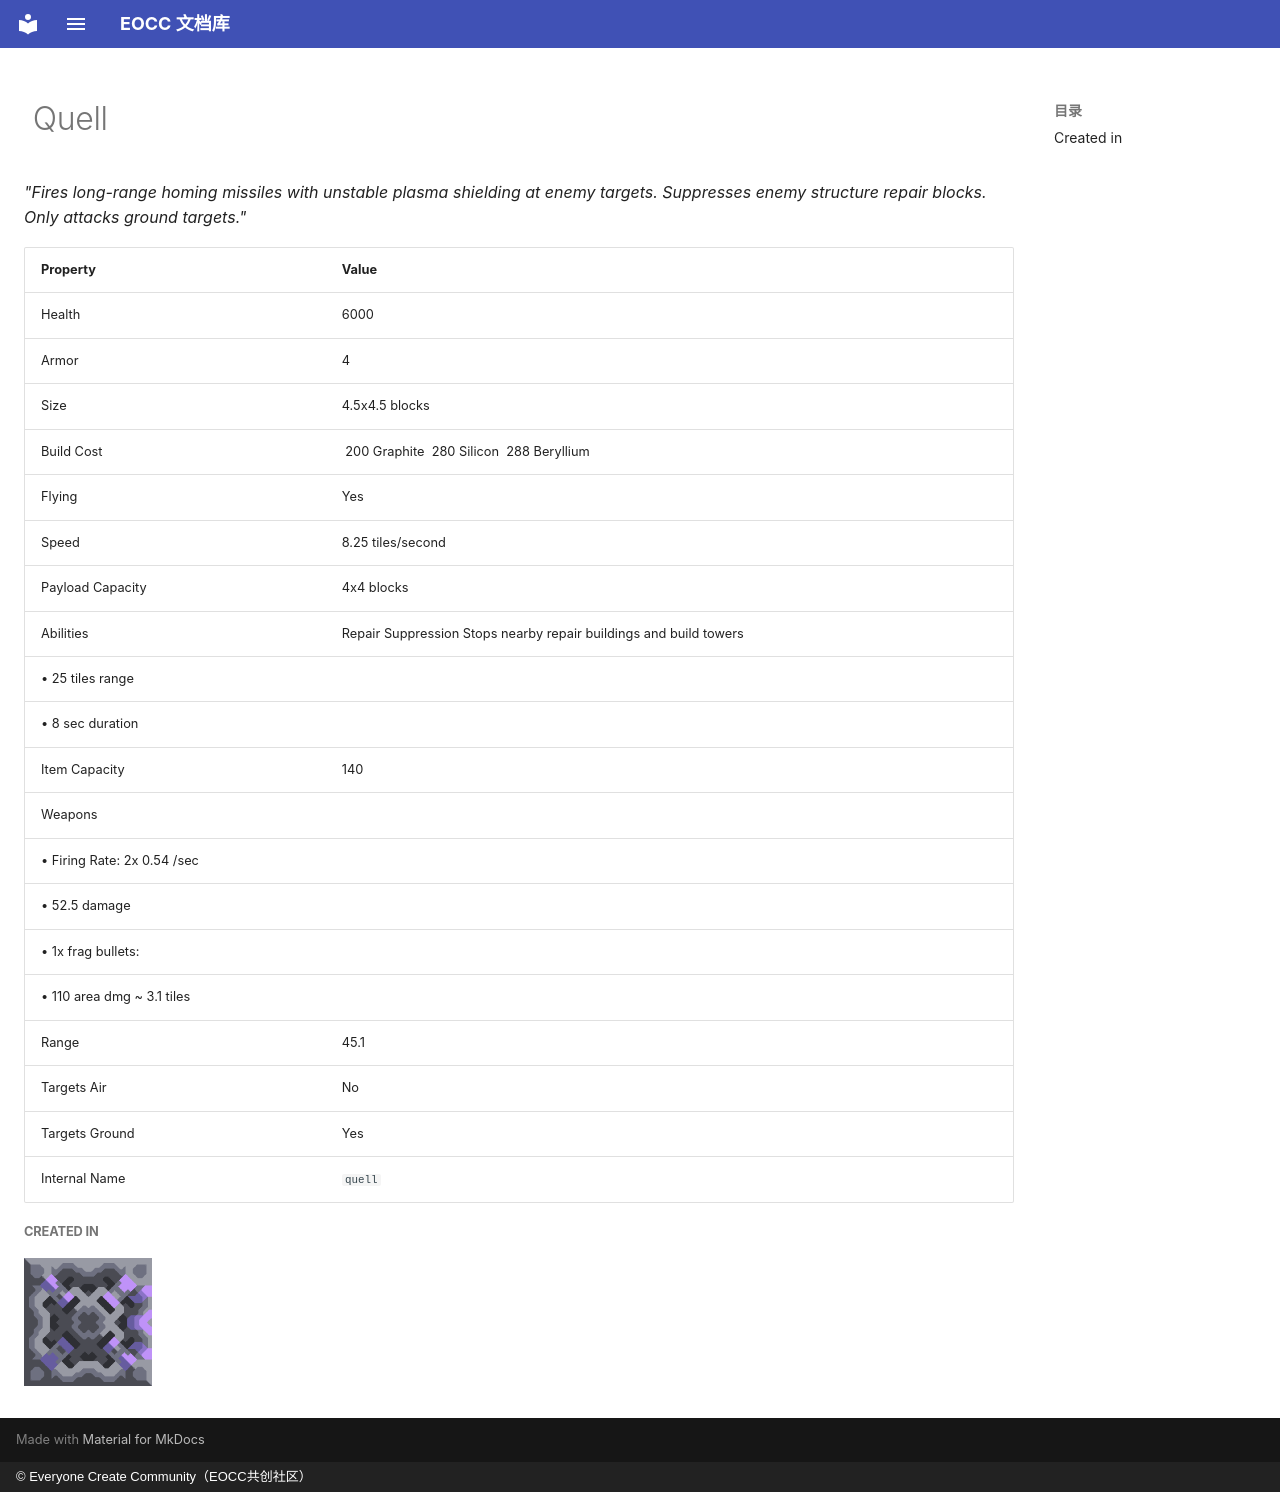

repository: eoccc/eoccc.github.io · page: wiki/mindustry/en/content/units/52-quell/index.html · generator: mkdocs · copyright: © Everyone Create Community（EOCC共创社区）

# <img src="../../../../../../ext/img/mindustry/unit-quell-ui.png" alt=""> Quell

*"Fires long-range homing missiles with unstable plasma shielding at enemy targets. Suppresses enemy structure repair blocks. Only attacks ground targets."*

| Property | Value |
|---|---|
| Health | 6000 |
| Armor | 4 |
| Size | 4.5x4.5  blocks |
| Build Cost | [<img src="../../../../../../ext/img/mindustry/item-graphite.png" alt="">](/wiki/content/items/3-graphite) 200 Graphite [<img src="../../../../../../ext/img/mindustry/item-silicon.png" alt="">](/wiki/content/items/9-silicon) 280 Silicon [<img src="../../../../../../ext/img/mindustry/item-beryllium.png" alt="">](/wiki/content/items/16-beryllium) 288 Beryllium |
| Flying | Yes |
| Speed | 8.25  tiles/second |
| Payload Capacity | 4x4  blocks |
| Abilities | Repair Suppression Stops nearby repair buildings and build towers
 • 25 tiles range
 • 8 sec duration |
| Item Capacity | 140 |
| Weapons | <img src="../../../../../../ext/img/mindustry/quell-weapon.png" alt="">
 • Firing Rate: 2x 0.54 /sec
 • 52.5 damage
 • 1x frag bullets:
 • 110 area dmg ~ 3.1 tiles |
| Range | 45.1 |
| Targets Air | No |
| Targets Ground | Yes |
| Internal Name | `quell` |

##### Created in
[<img src="../../../../../../ext/img/mindustry/block-ship-assembler-ui.png" alt="">](/wiki/content/blocks/units/394-ship-assembler)
